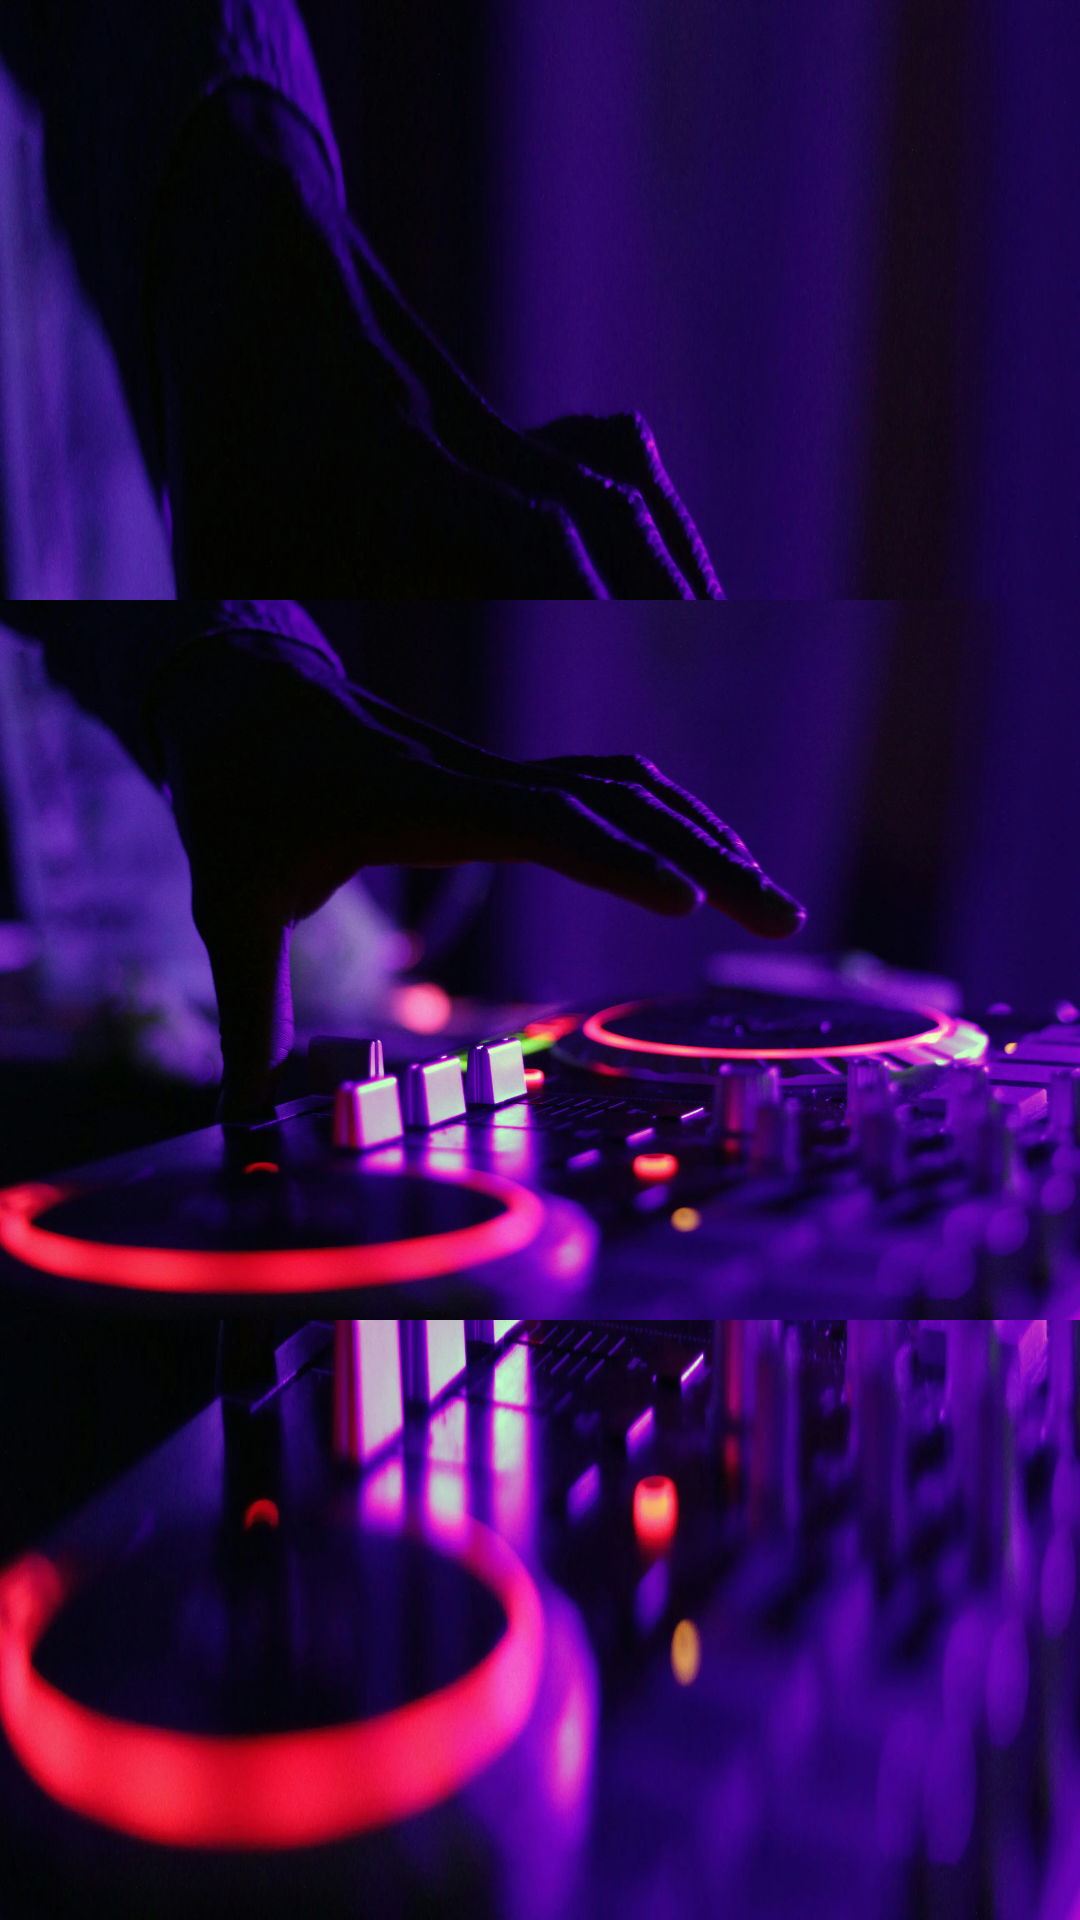

This screen was rendered from an Android layout file. Write that file and the resources it references.
<!-- AndroidManifest.xml: application theme Theme.Trimmix -->
<!-- res/layout/activity_splash.xml -->
<?xml version="1.0" encoding="utf-8"?>
<RelativeLayout xmlns:android="http://schemas.android.com/apk/res/android"
    android:layout_width="match_parent"
    android:layout_height="match_parent"
    android:background="@drawable/musica"> 

    
    <ImageView
        android:id="@+id/logo"
        android:layout_width="wrap_content"
        android:layout_height="wrap_content"
        android:src="@drawable/musica"
    android:layout_centerInParent="true" />
</RelativeLayout>
<!-- resources referenced by this layout -->
<resources>
  <!-- drawable musica: webp bitmap (drawable, 331498 bytes) -->
  <style name="Theme.Trimmix" parent="Base.Theme.Trimmix" />
  <style name="Base.Theme.Trimmix" parent="Theme.Material3.DayNight.NoActionBar">
          
          
      </style>
</resources>
